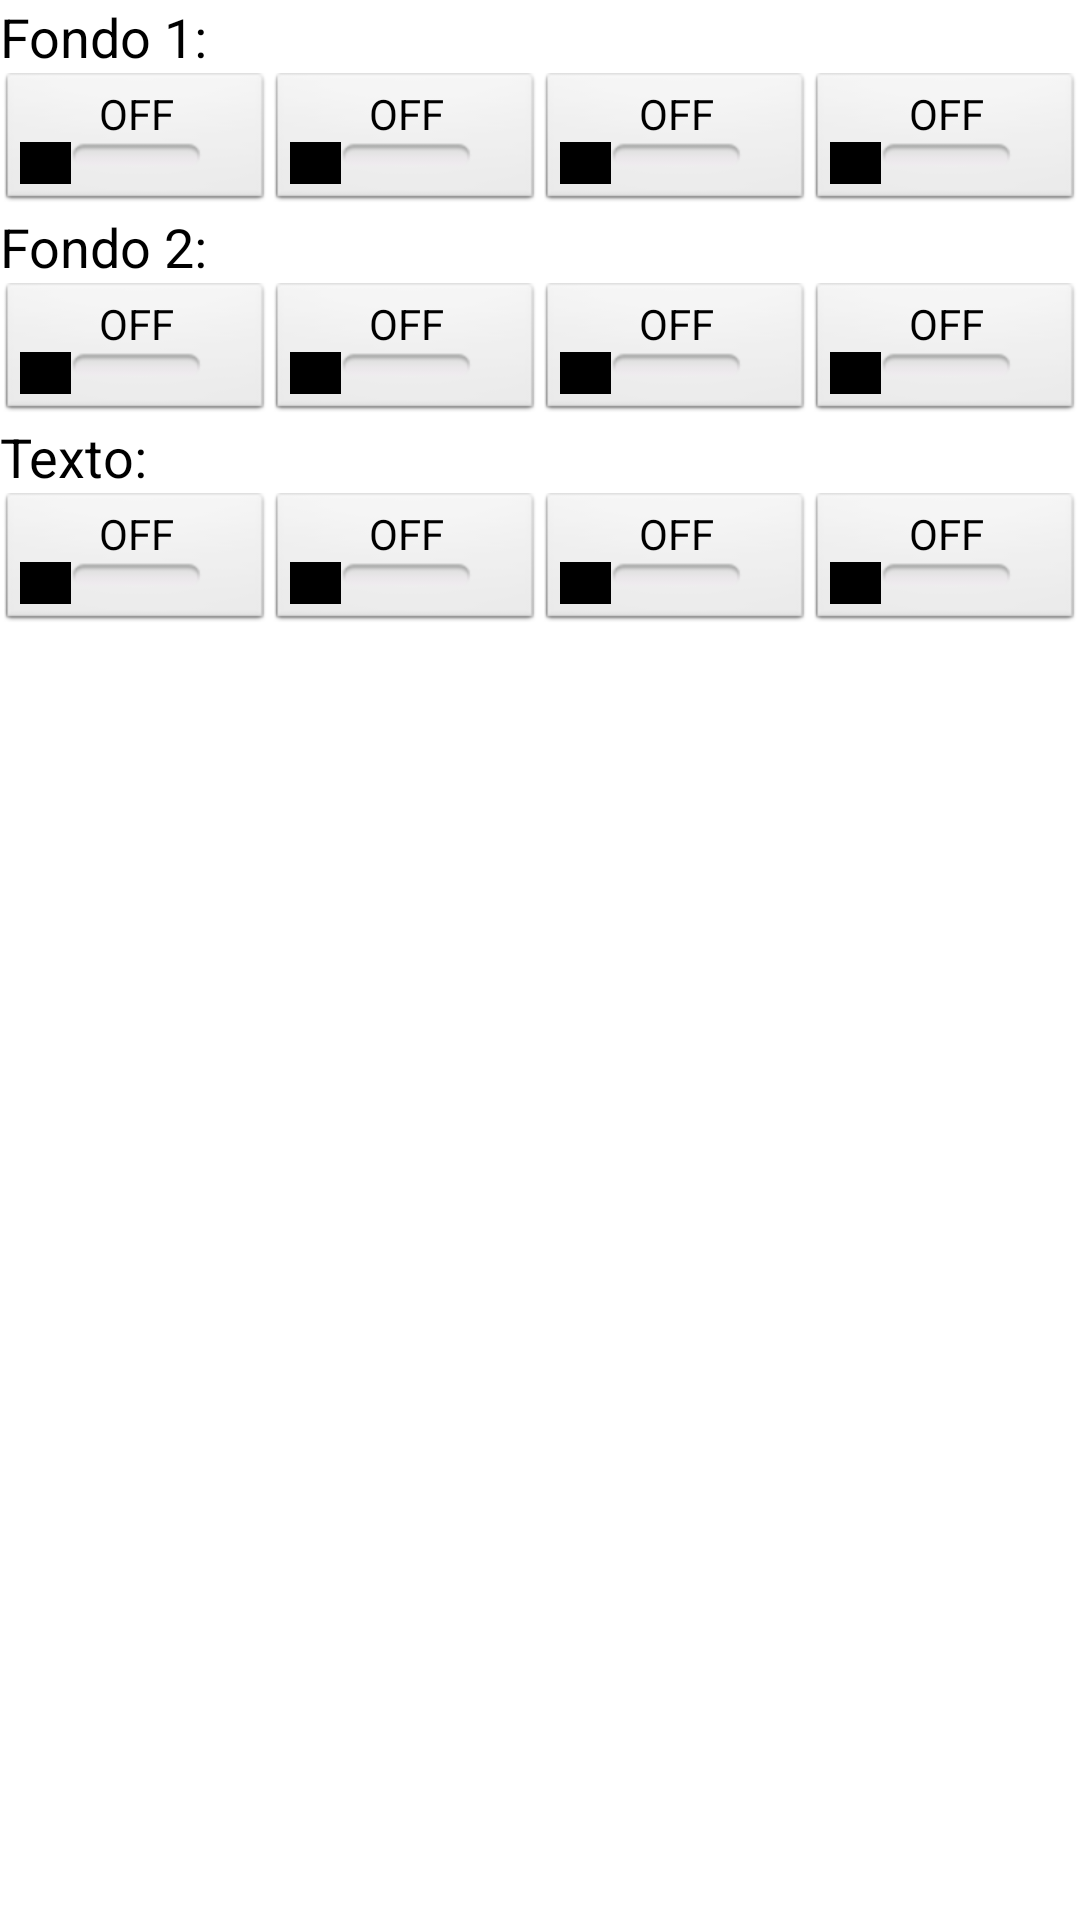

Reconstruct the res/layout file that produces this screen, plus the resources it refers to.
<!-- AndroidManifest.xml: application theme AppTheme -->
<!-- res/layout/activity_fondo_parpadeante.xml -->
<LinearLayout xmlns:android="http://schemas.android.com/apk/res/android"
    xmlns:tools="http://schemas.android.com/tools"
    android:layout_width="match_parent"
    android:layout_height="match_parent"
    tools:context=".FondoParpadeanteActivity" 
    android:orientation="vertical">

    <TextView
        android:id="@+id/textView1"
        android:layout_width="wrap_content"
        android:layout_height="wrap_content"
        android:text="@string/tv_fondo1_color"
        android:textAppearance="?android:attr/textAppearanceMedium" />

    <LinearLayout
        android:layout_width="match_parent"
        android:layout_height="wrap_content" >

        <ToggleButton
            android:id="@+id/tb_f1_1"
            android:textOn="ON"
            android:textOff="OFF"
            android:layout_width="0dp"
            android:layout_height="wrap_content"
            android:layout_weight="0.25" />

        <ToggleButton
            android:id="@+id/tb_f1_2"
            android:textOn="ON"
            android:textOff="OFF"
            android:layout_width="0dp"
            android:layout_height="wrap_content"
            android:layout_weight="0.25"/>

        <ToggleButton
            android:id="@+id/tb_f1_3"
            android:textOn="ON"
            android:textOff="OFF"
            android:layout_width="0dp"
            android:layout_height="wrap_content"
            android:layout_weight="0.25" />

        <ToggleButton
            android:id="@+id/tb_f1_4"
            android:textOn="ON"
            android:textOff="OFF"
            android:layout_width="0dp"
            android:layout_height="wrap_content"
            android:layout_weight="0.25" />

    </LinearLayout>

    <TextView
        android:id="@+id/textView2"
        android:layout_width="wrap_content"
        android:layout_height="wrap_content"
        android:text="@string/tv_fondo2_color"
        android:textAppearance="?android:attr/textAppearanceMedium" />

    <LinearLayout
        android:layout_width="match_parent"
        android:layout_height="wrap_content" >

        <ToggleButton
            android:id="@+id/tb_f2_1"
            android:textOn="ON"
            android:textOff="OFF"
            android:layout_width="0dp"
            android:layout_height="wrap_content"
            android:layout_weight="0.25"/>

        <ToggleButton
            android:id="@+id/tb_f2_2"
            android:textOn="ON"
            android:textOff="OFF"
            android:layout_width="0dp"
            android:layout_height="wrap_content"
            android:layout_weight="0.25"/>

        <ToggleButton
            android:id="@+id/tb_f2_3"
            android:textOn="ON"
            android:textOff="OFF"
            android:layout_width="0dp"
            android:layout_height="wrap_content"
            android:layout_weight="0.25"/>

        <ToggleButton
            android:id="@+id/tb_f2_4"
            android:textOn="ON"
            android:textOff="OFF"
            android:layout_width="0dp"
            android:layout_height="wrap_content"
            android:layout_weight="0.25"/>

    </LinearLayout>

    <TextView
        android:id="@+id/textView3"
        android:layout_width="wrap_content"
        android:layout_height="wrap_content"
        android:text="@string/tv_texto_color"
        android:textAppearance="?android:attr/textAppearanceMedium" />

    <LinearLayout
        android:layout_width="match_parent"
        android:layout_height="wrap_content" >

        <ToggleButton
            android:id="@+id/tb_f3_1"
            android:textOn="ON"
            android:textOff="OFF"
            android:layout_width="0dp"
            android:layout_height="wrap_content"
            android:layout_weight="0.25"/>

        <ToggleButton
            android:id="@+id/tb_f3_2"
            android:textOn="ON"
            android:textOff="OFF"
            android:layout_width="0dp"
            android:layout_height="wrap_content"
            android:layout_weight="0.25"/>

        <ToggleButton
            android:id="@+id/tb_f3_3"
            android:textOn="ON"
            android:textOff="OFF"
            android:layout_width="0dp"
            android:layout_height="wrap_content"
            android:layout_weight="0.25" />

        <ToggleButton
            android:id="@+id/tb_f3_4"
            android:textOn="ON"
            android:textOff="OFF"
            android:layout_width="0dp"
            android:layout_height="wrap_content"
            android:layout_weight="0.25" />

    </LinearLayout>

</LinearLayout>
<!-- resources referenced by this layout -->
<resources>
  <string name="tv_fondo1_color">Fondo 1:</string>
  <string name="tv_fondo2_color">Fondo 2:</string>
  <string name="tv_texto_color">Texto:</string>
  <style name="AppTheme" parent="AppBaseTheme">
          
      </style>
  <style name="AppBaseTheme" parent="android:Theme.Light">
          
      </style>
</resources>
